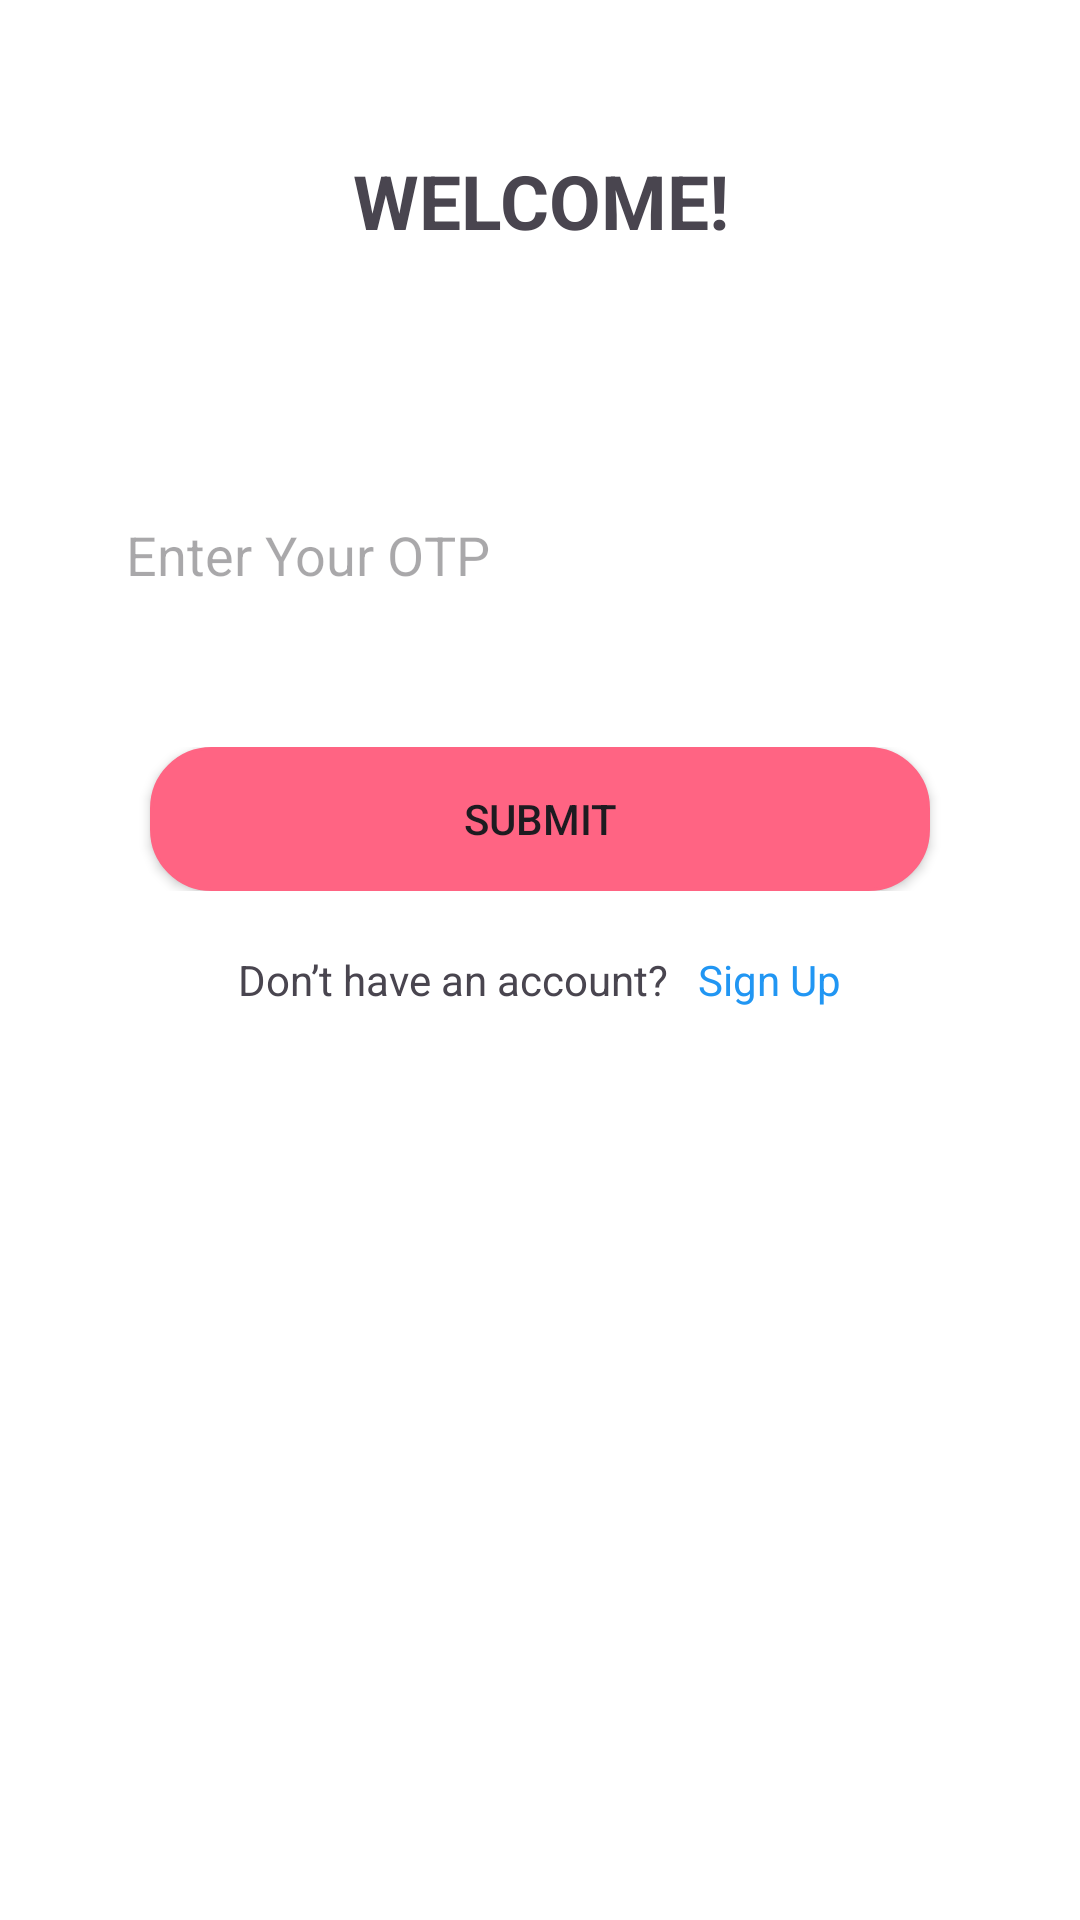

Android layout source for this screen:
<!-- AndroidManifest.xml: application theme Theme.Chatguru -->
<!-- res/layout/activity_otp.xml -->
<?xml version="1.0" encoding="utf-8"?>
<LinearLayout xmlns:android="http://schemas.android.com/apk/res/android"
    xmlns:app="http://schemas.android.com/apk/res-auto"
    xmlns:tools="http://schemas.android.com/tools"
    android:layout_width="match_parent"
    android:layout_height="match_parent"
    android:orientation="vertical"
    android:background="@color/white"
    tools:context=".OtpActivity">

    <TextView
        android:layout_width="match_parent"
        android:layout_height="wrap_content"
        android:layout_marginTop="50dp"
        android:text="WELCOME!"
        android:textAlignment="center"
        android:textSize="25sp"
        android:textStyle="bold" />


        <TextView
            android:id="@+id/show_number"
            android:layout_width="match_parent"
            android:layout_height="wrap_content"
            android:textSize="20dp"
            android:textAlignment="center"
            android:layout_marginTop="20dp"/>


        <EditText
            android:id="@+id/login_otp"
            android:layout_width="match_parent"
            android:layout_height="wrap_content"
            android:hint="Enter Your OTP"
            android:drawablePadding="5dp"
            android:inputType="phone"
            android:maxLength="6"
            android:padding="12dp"
            android:background="@drawable/box"
            android:layout_margin="30dp"
            />


    <LinearLayout
        android:layout_width="match_parent"
        android:layout_height="wrap_content"
        android:orientation="vertical"
        android:layout_marginTop="10dp">
        <androidx.appcompat.widget.AppCompatButton
            android:id="@+id/otp_btn_verification"
            android:layout_width="match_parent"
            android:layout_height="wrap_content"
            android:layout_marginLeft="50dp"
            android:layout_marginRight="50dp"
            android:background="@drawable/btn_design"
            android:text="submit"/>
        <ProgressBar
            android:id="@+id/otp_progress_bar"
            android:layout_width="35dp"
            android:layout_height="35dp"
            android:layout_gravity="center"
            android:visibility="gone"/>

    </LinearLayout>

    <LinearLayout
        android:layout_width="match_parent"
        android:layout_height="wrap_content"
        android:gravity="center"
        android:layout_marginTop="20dp"
        >

        <TextView
            android:layout_width="wrap_content"
            android:layout_height="wrap_content"
            android:layout_marginRight="5dp"
            android:text="Don’t have an account?"/>

        <TextView
            android:id="@+id/resend_otp_textview"
            android:layout_width="wrap_content"
            android:layout_height="wrap_content"
            android:text="Sign Up"
            android:textColor="#2196F3"
            android:layout_marginLeft="5dp"/>

    </LinearLayout>

</LinearLayout>
<!-- resources referenced by this layout -->
<resources>
  <color name="white">#FFFFFFFF</color>
  <!-- drawable box (drawable) -->
  <?xml version="1.0" encoding="utf-8"?>
  <shape xmlns:android="http://schemas.android.com/apk/res/android" android:shape="rectangle">
      <stroke android:width="1dp" android:color="#FFFFFF" />
      <corners android:radius="12dp" />
      <gradient android:startColor="#FFFFFF"
          android:centerColor="#FFFFFF"
          android:endColor="#FFFFFF"
          android:angle="90" />
  </shape>
  <!-- drawable btn_design (drawable) -->
  <shape xmlns:android="http://schemas.android.com/apk/res/android" android:shape="rectangle">
      <stroke android:width="1dp" android:color="@color/primary_color" />
      <corners android:radius="20dp" />
      <gradient android:startColor="@color/primary_color"
          android:centerColor="@color/primary_color"
          android:endColor="@color/primary_color"
          android:angle="90" />
  </shape>
  <!-- drawable otplogo: png bitmap (drawable, 32159 bytes) -->
  <style name="Theme.Chatguru" parent="Base.Theme.Chatguru" />
  <color name="primary_color">#FF6483</color>
  <style name="Base.Theme.Chatguru" parent="Theme.Material3.DayNight.NoActionBar">
          
          <item name="colorPrimary">@color/primary_color</item>
      </style>
</resources>
